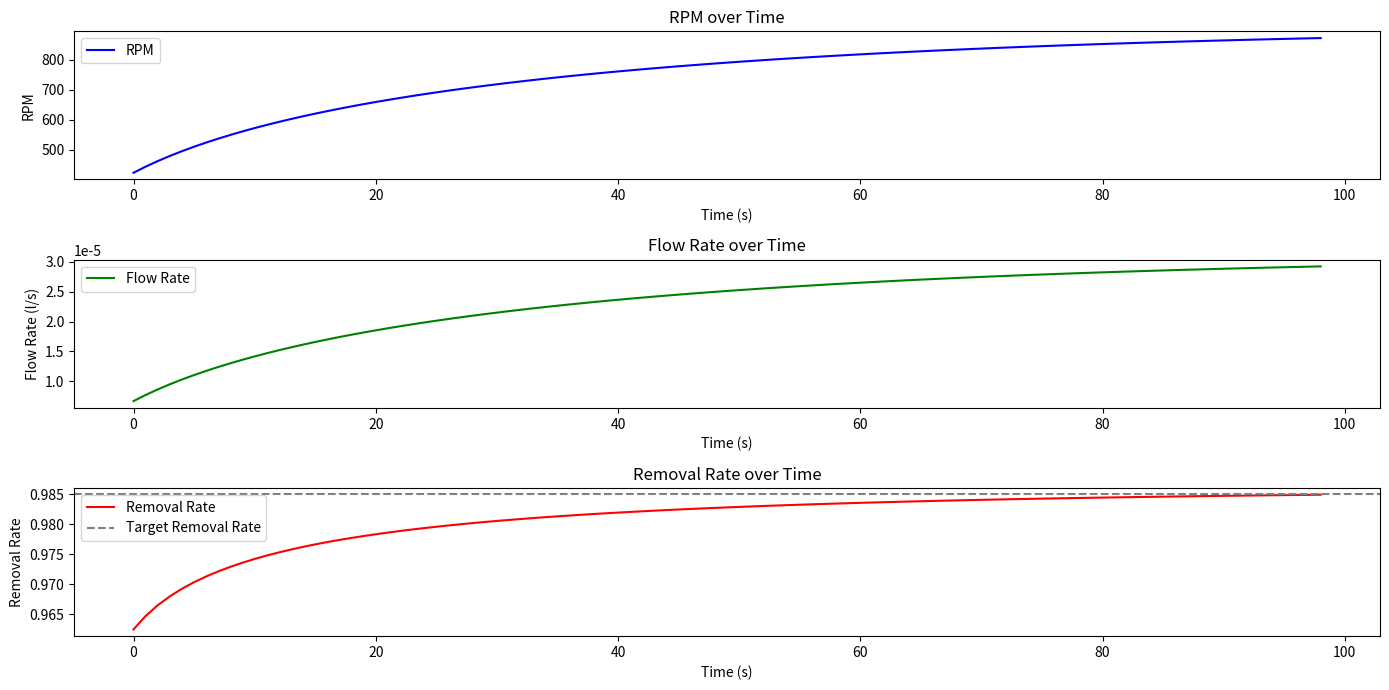

The script that saved this image:
import numpy as np
import matplotlib.pyplot as plt
from scipy.special import erf

# Constants
Ns = 31
r1 = 42e-3
r2 = 146e-3
h = 20e-3
P = 101.325  # kPa
H = 709.1735  # Kpa*m3/mol

# Specific surface area of packing
a = 500  # m2/m3

# Volume of packing
v = np.pi * (r2**2 - r1**2) * (20e-3)

# Cross-sectional area
aa = np.pi * (1.6e-3)**2  # 16#

# Superoxygen concentration
c_oo2 = 7e-9  # mol/l

# Rate constant k_no-ooh
k_nooo2 = 6.9e9

# Apparent rate constant
k_appi = k_nooo2 * c_oo2

r = np.sqrt(r1 * r2)
D_no = 2.21e-9

gn2 = 2 / 3600
y_in = 0.0005

# PID Controller
class PIDController:
    def __init__(self, Kp, Ki, Kd, target):
        self.Kp = Kp
        self.Ki = Ki
        self.Kd = Kd
        self.target = target
        self.previous_error = 0
        self.integral = 0

    def update(self, current_value, dt):
        error = self.target - current_value
        self.integral += error * dt
        derivative = (error - self.previous_error) / dt

        output = self.Kp * error + self.Ki * self.integral + self.Kd * derivative
        self.previous_error = error

        return output

# Initial conditions
rpm = 400
l = 20e-3 / 3600  # l/s

# Target removal rate
target_remove = 0.985  # 目标脱除率
rpm_effection = 20 # 转速放大影响因子

# PID parameters
Kp = 50
Ki = 0.1
Kd = 0.01
pid = PIDController(Kp, Ki, Kd, target_remove)

# Simulation parameters
dt = 1  # time step in seconds
num_steps = 100

# Data storage for plotting
time_data = []
rpm_data = []
flow_data = []
remove_data = []

# Simulation loop
for step in range(num_steps):
    # Liquid flow rate
    L = l / aa  # m/s

    # Liquid film renewal time
    t_new = (r2 - r1) / (0.02107 * (L**0.2279) * ((r * rpm)**0.5448) * 31)

    # Liquid film mass transfer coefficient
    kl1 = (np.sqrt(D_no * k_appi) / t_new) * (t_new * erf(np.sqrt(k_appi * t_new)) +
          np.sqrt((t_new / np.pi) / k_appi) * np.exp(-k_appi * t_new) +
          (0.5 / k_appi) * erf(np.sqrt(k_appi * t_new)))

    ky_cal = 0.082 * 298.15 * 0.2700 * kl1
    a1 = (1 - y_in) / y_in
    a2 = a * np.pi * h * (r2**2 - r1**2) / gn2
    yno = 1 / (a1 * np.exp(a2 * ky_cal) + 1)

    remove = (y_in - yno) / y_in

    # PID control adjustment
    control_output = pid.update(remove, dt)

    # Adjust rpm and flow rate based on PID control output
    rpm = rpm+control_output * rpm_effection
    l += control_output * 1e-6  # small adjustment for flow rate

    # Store data for plotting
    time_data.append(step * dt)
    rpm_data.append(rpm)
    flow_data.append(l)
    remove_data.append(remove)

    print(f"Step: {step}, RPM: {rpm:.2f}, Flow Rate: {l:.6f}, Removal: {remove:.4f}")

    if abs(target_remove - remove) < 0.0001:  # Stop if close to target
        print("Target achieved")
        break

# Plotting results
plt.figure(figsize=(14, 7))

# Plot RPM
plt.subplot(3, 1, 1)
plt.plot(time_data, rpm_data, label='RPM', color='blue')
plt.xlabel('Time (s)')
plt.ylabel('RPM')
plt.title('RPM over Time')
plt.legend()

# Plot Flow Rate
plt.subplot(3, 1, 2)
plt.plot(time_data, flow_data, label='Flow Rate', color='green')
plt.xlabel('Time (s)')
plt.ylabel('Flow Rate (l/s)')
plt.title('Flow Rate over Time')
plt.legend()

# Plot Removal Rate
plt.subplot(3, 1, 3)
plt.plot(time_data, remove_data, label='Removal Rate', color='red')
plt.axhline(target_remove, color='grey', linestyle='--', label='Target Removal Rate')
plt.xlabel('Time (s)')
plt.ylabel('Removal Rate')
plt.title('Removal Rate over Time')
plt.legend()

plt.tight_layout()
plt.show()
